Photos from the image-classification dataset "ScienceFair-FieldDataCNN" in the GitHub repository AviaraOdyssey/ScienceFair-FieldDataCNN. Its 2 classes are: healthy, nematodes.

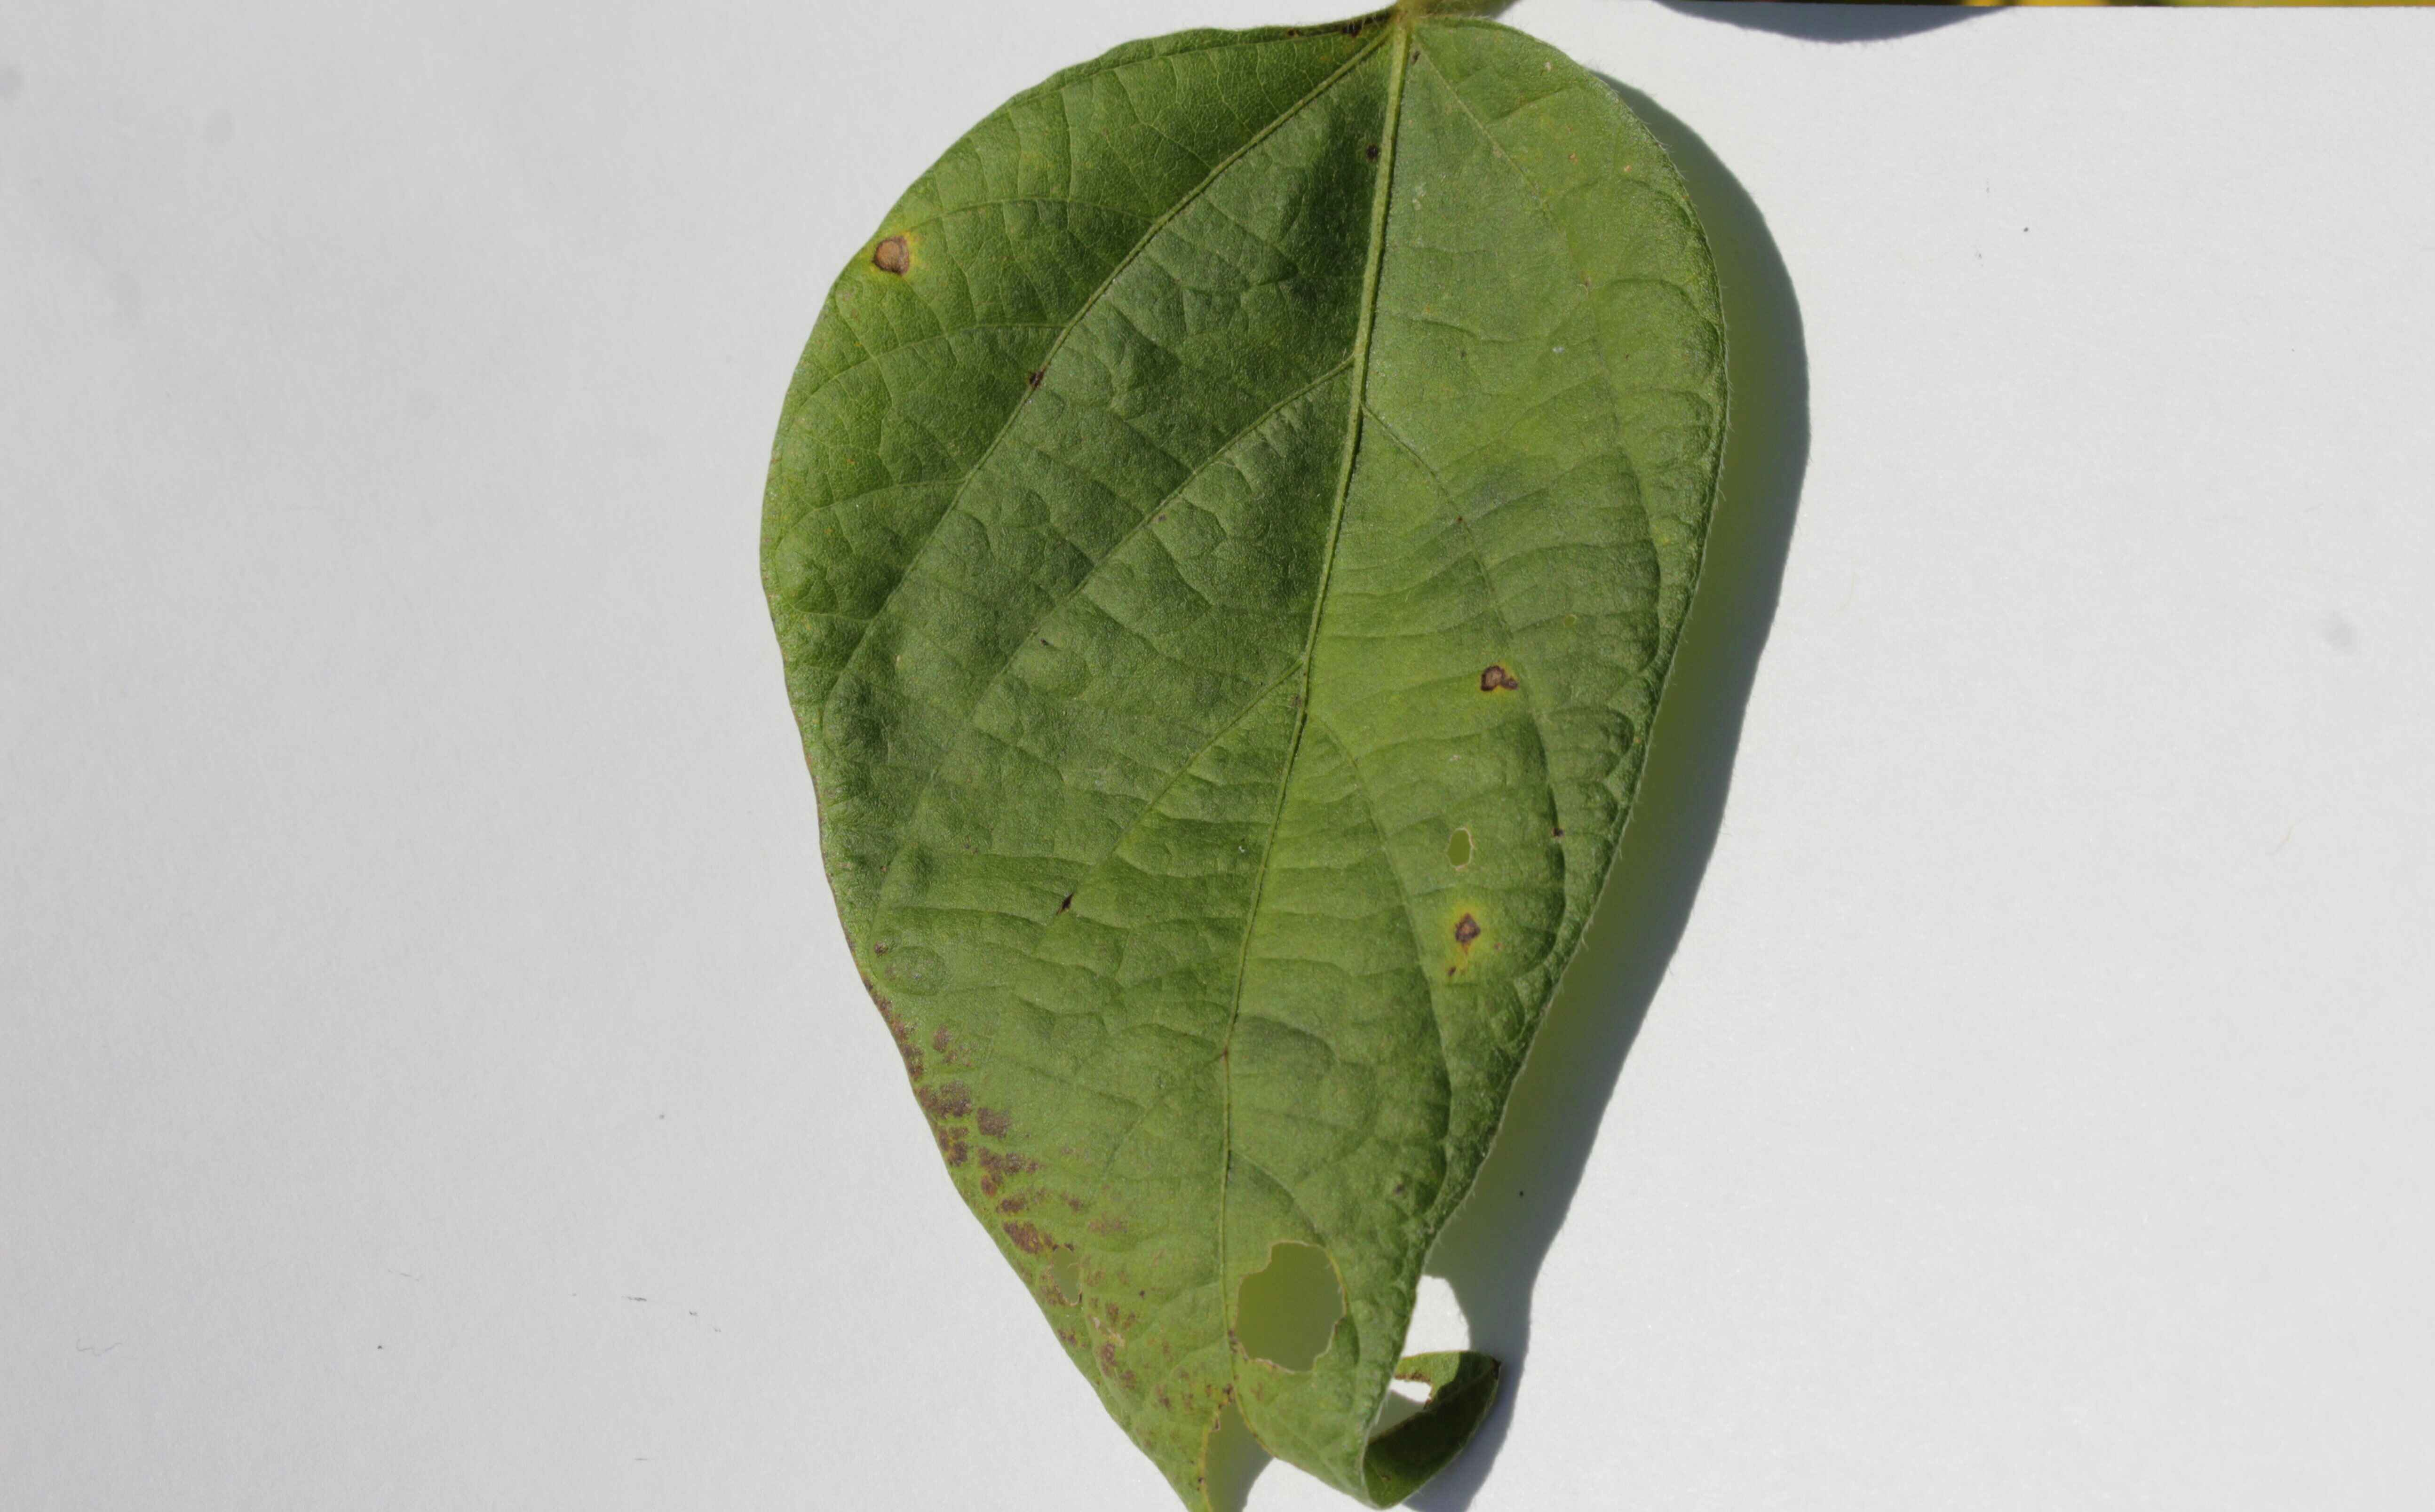
Label: healthy

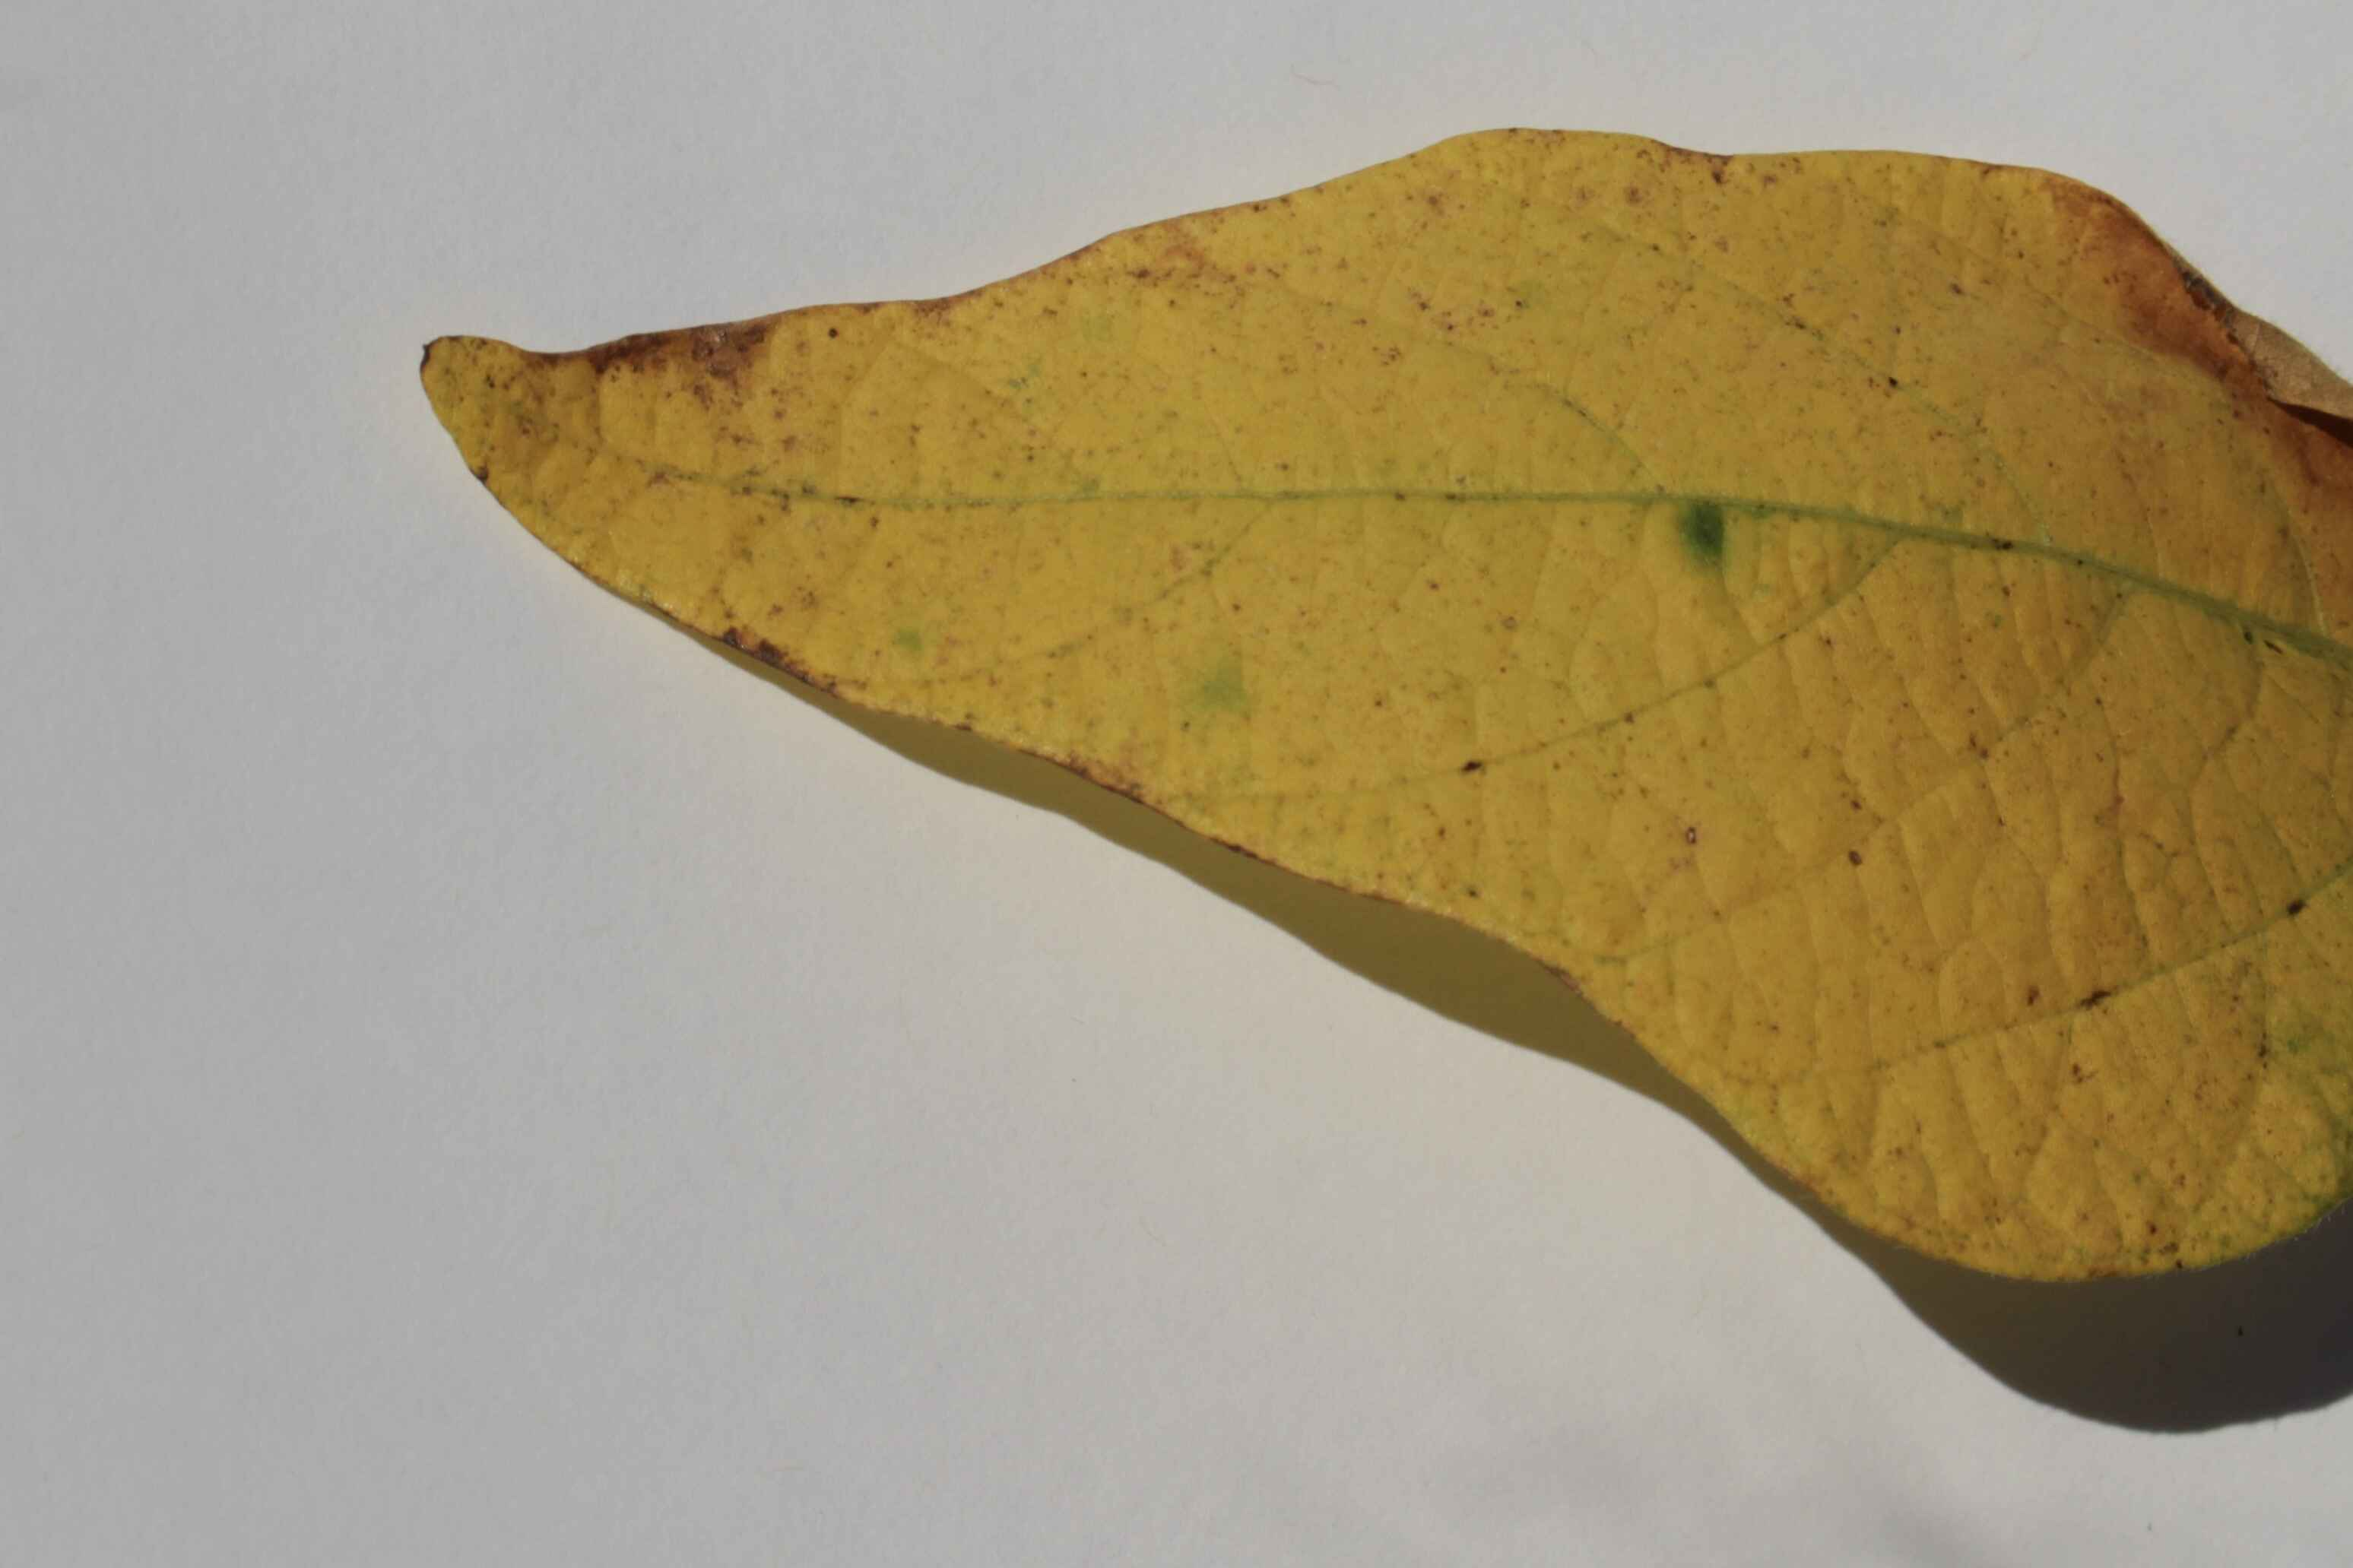
Label: nematodes

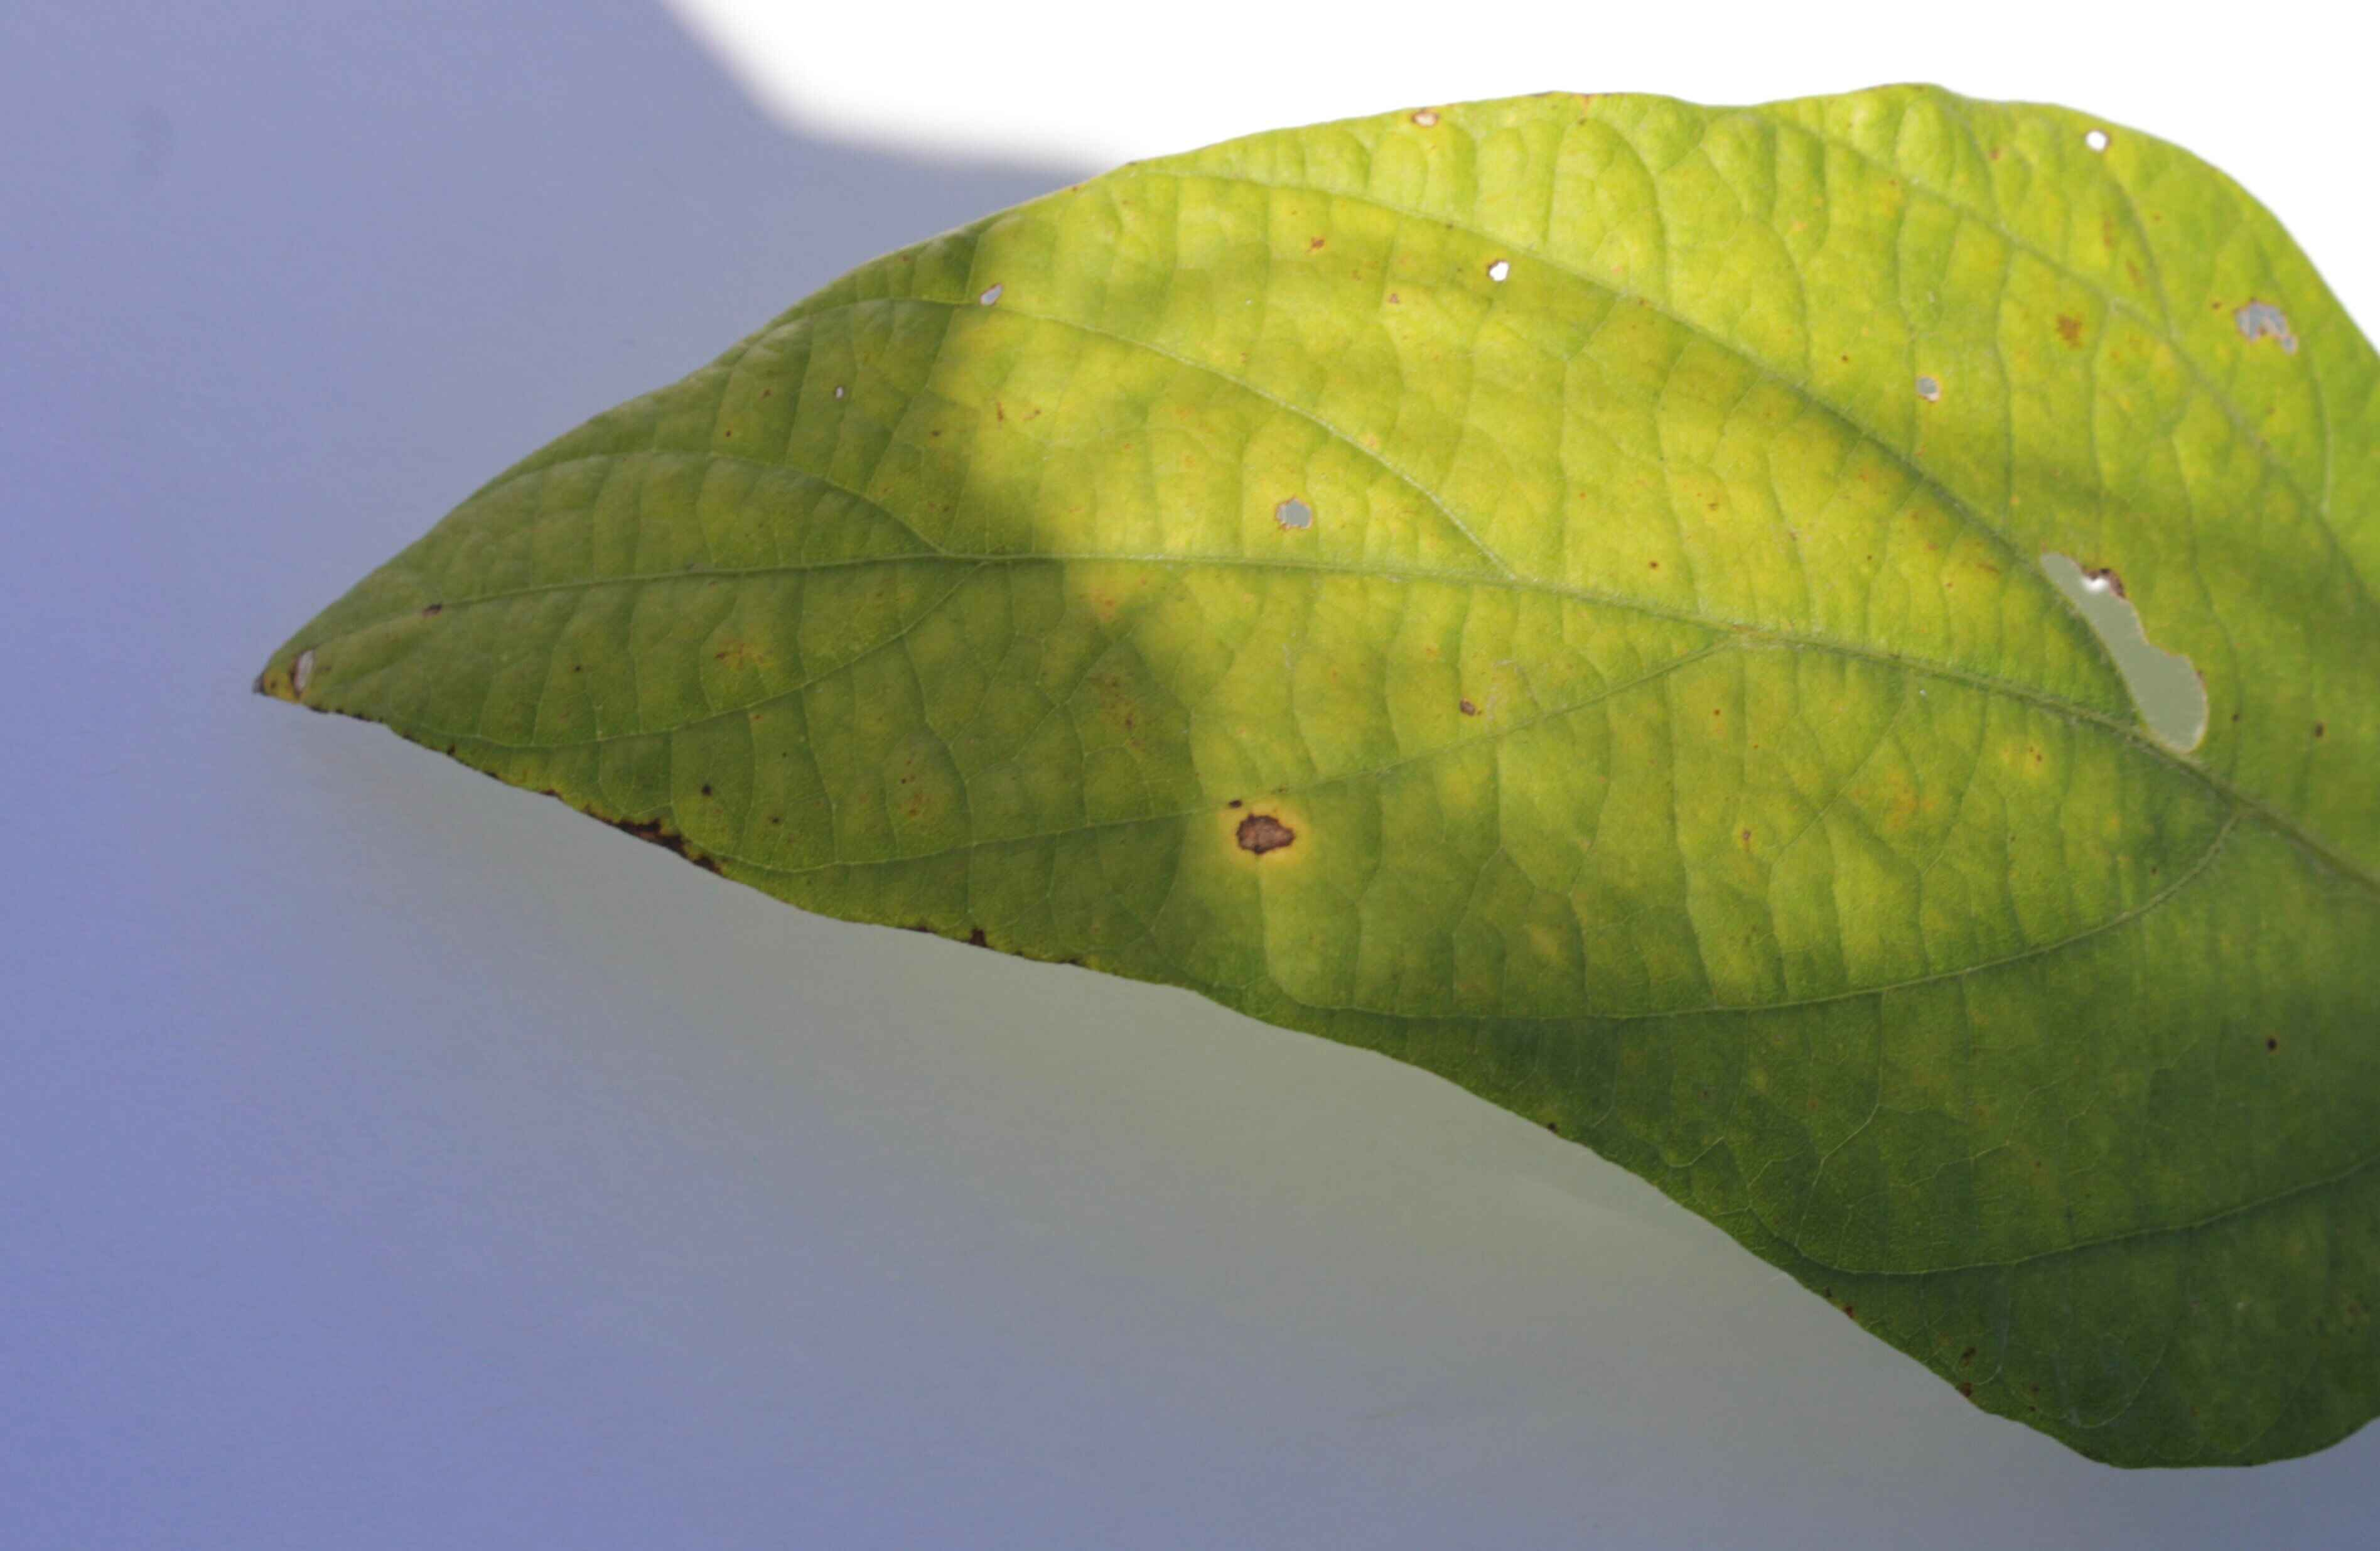
Label: healthy

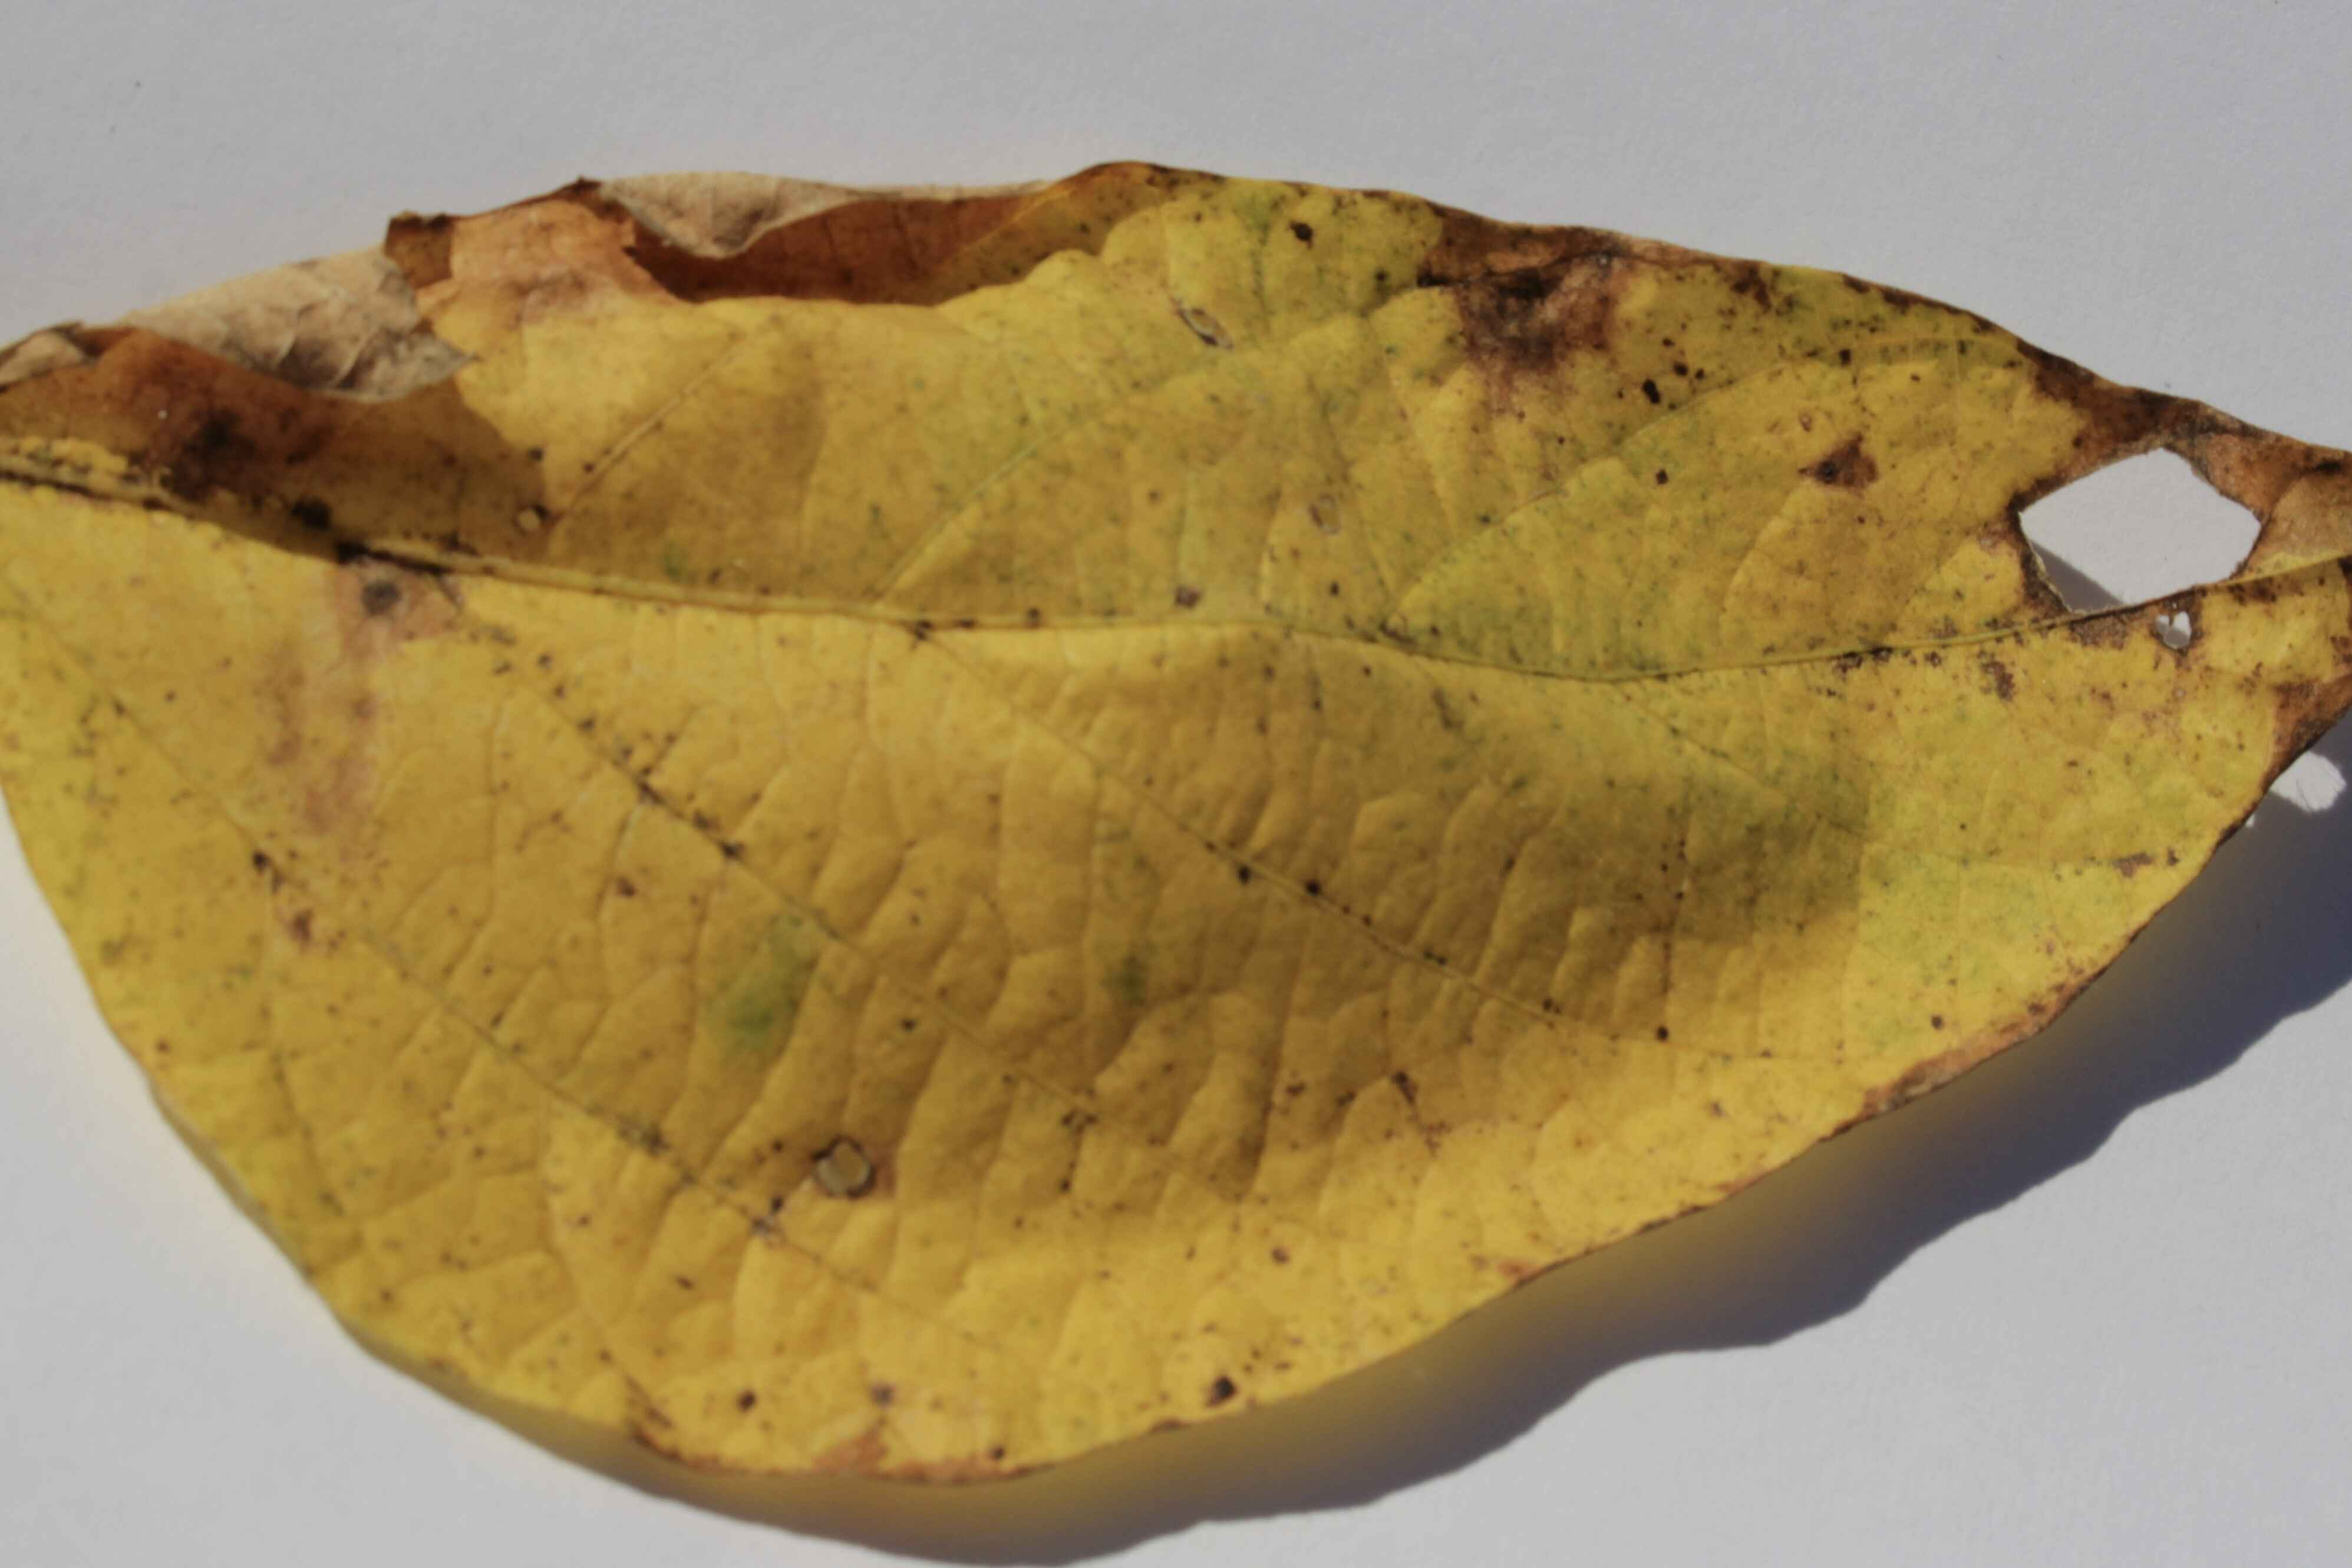
Label: nematodes

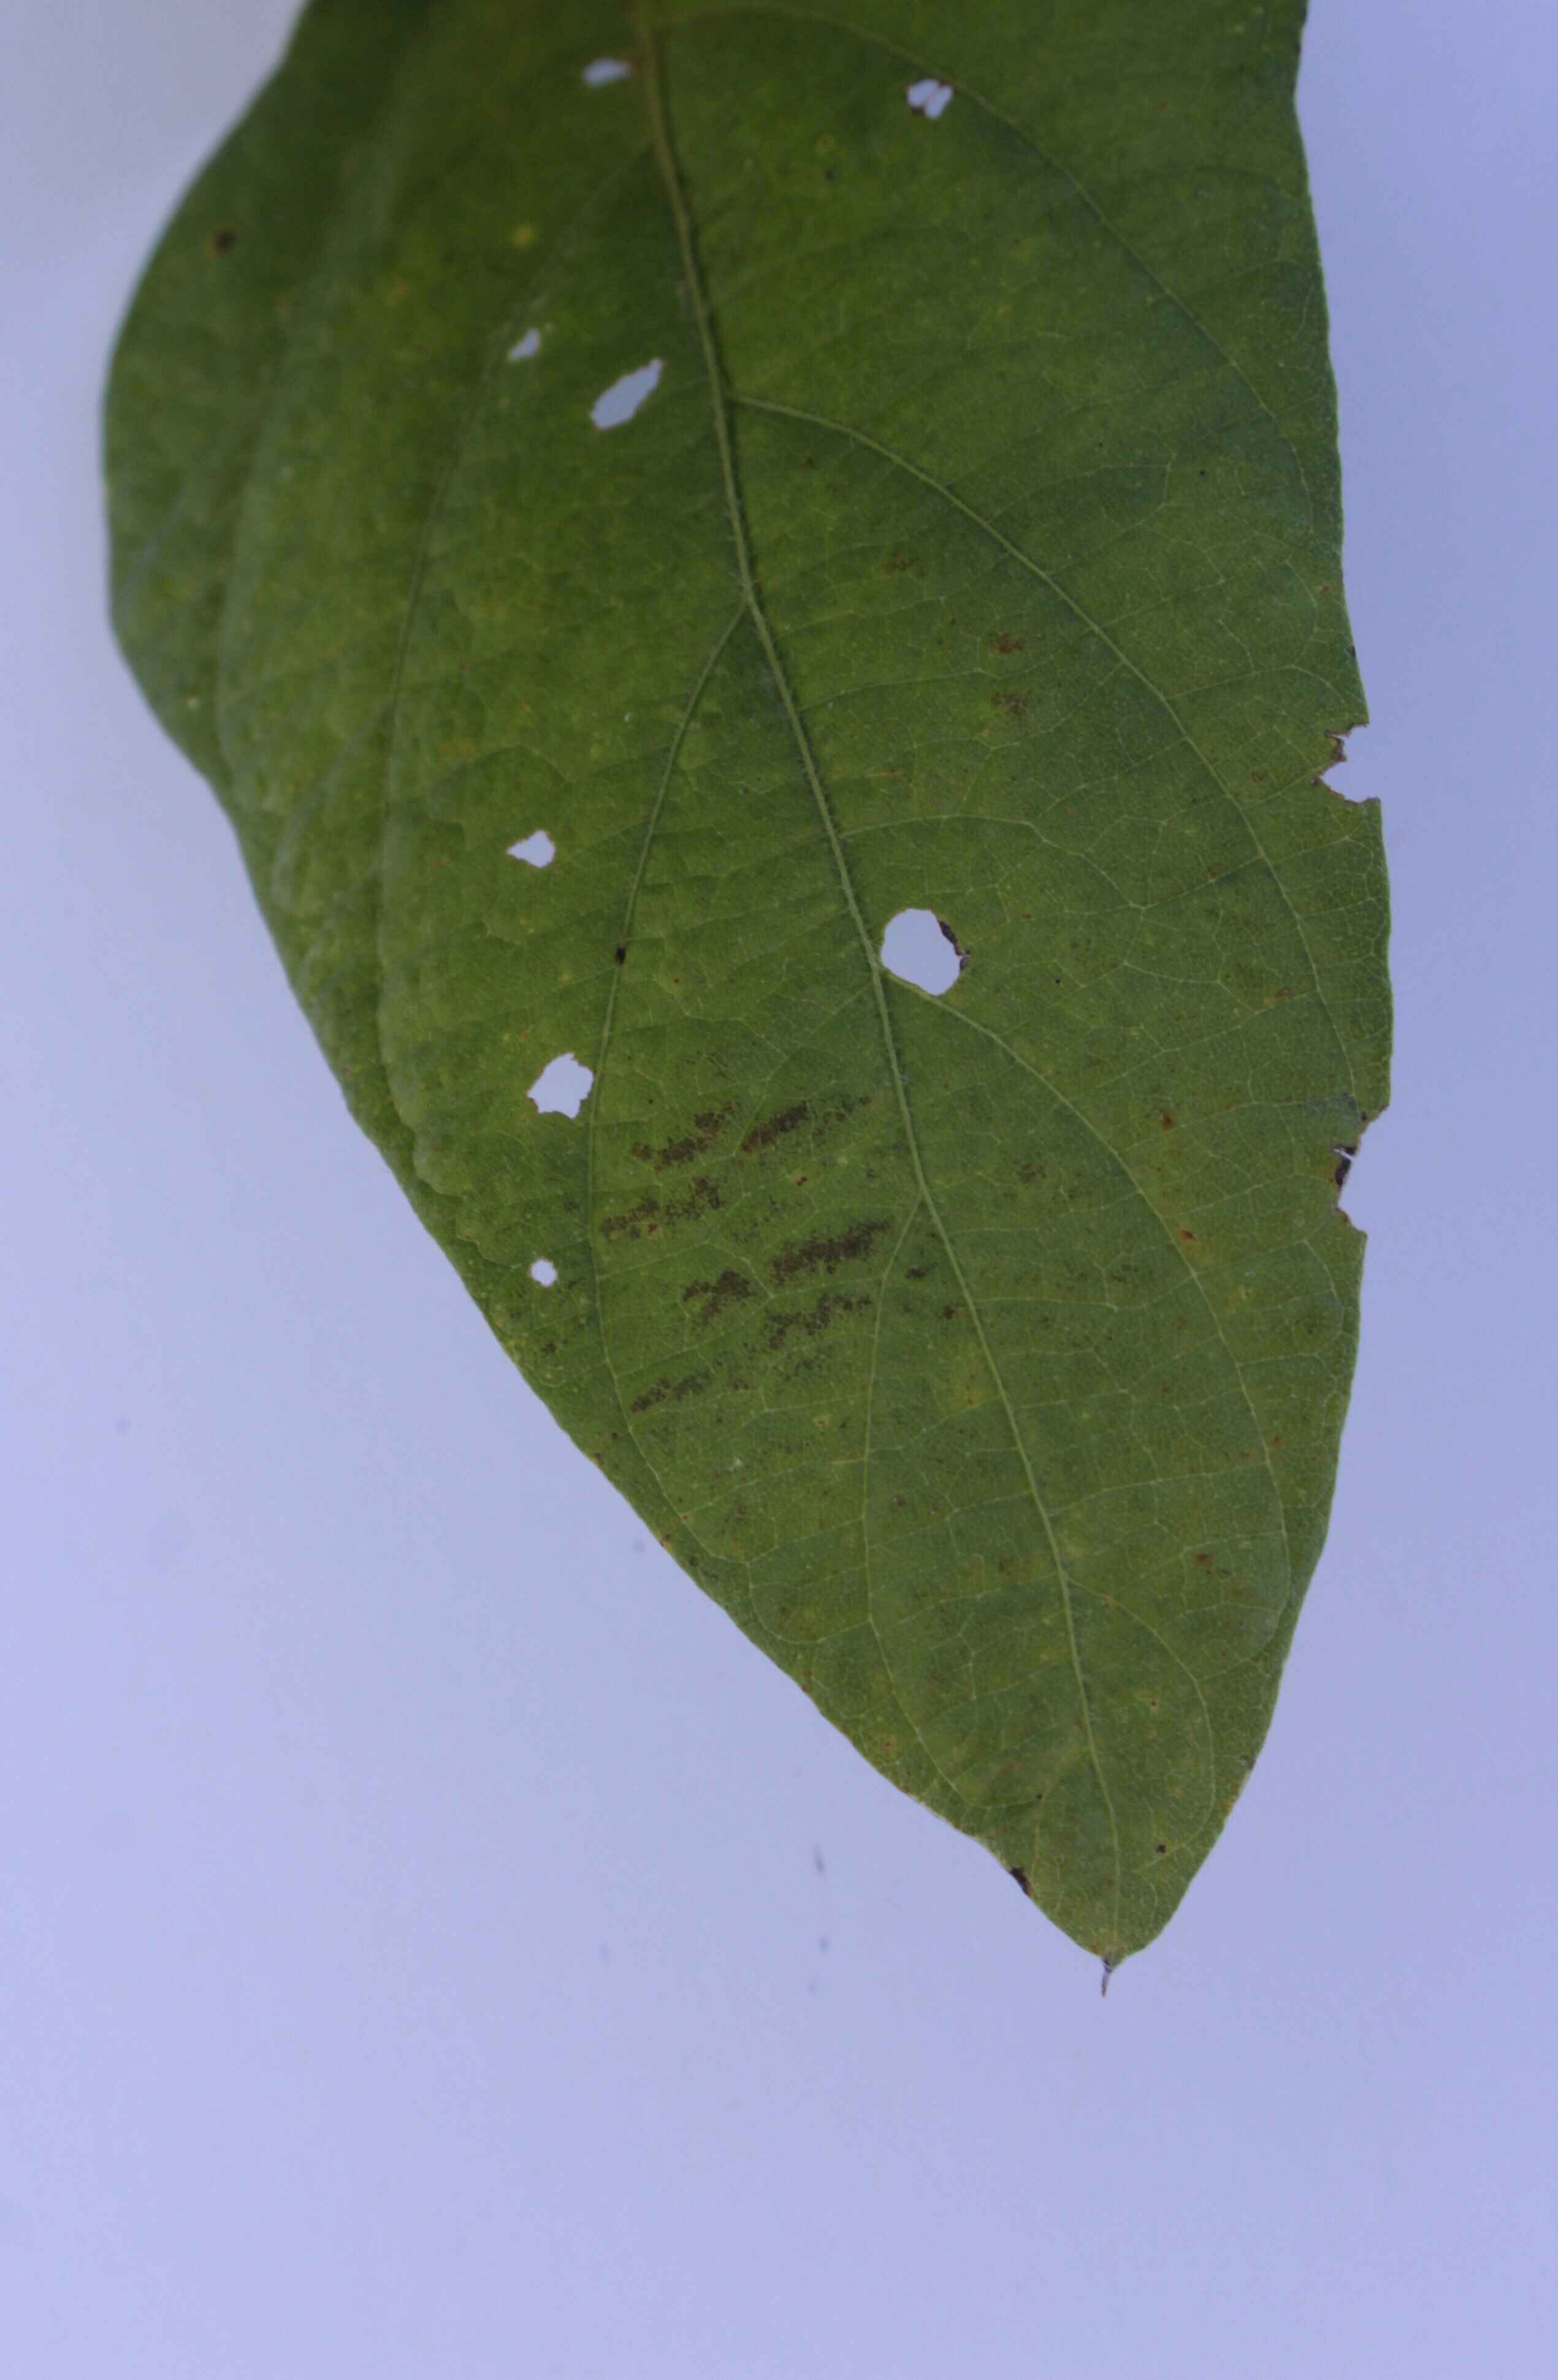
Label: healthy

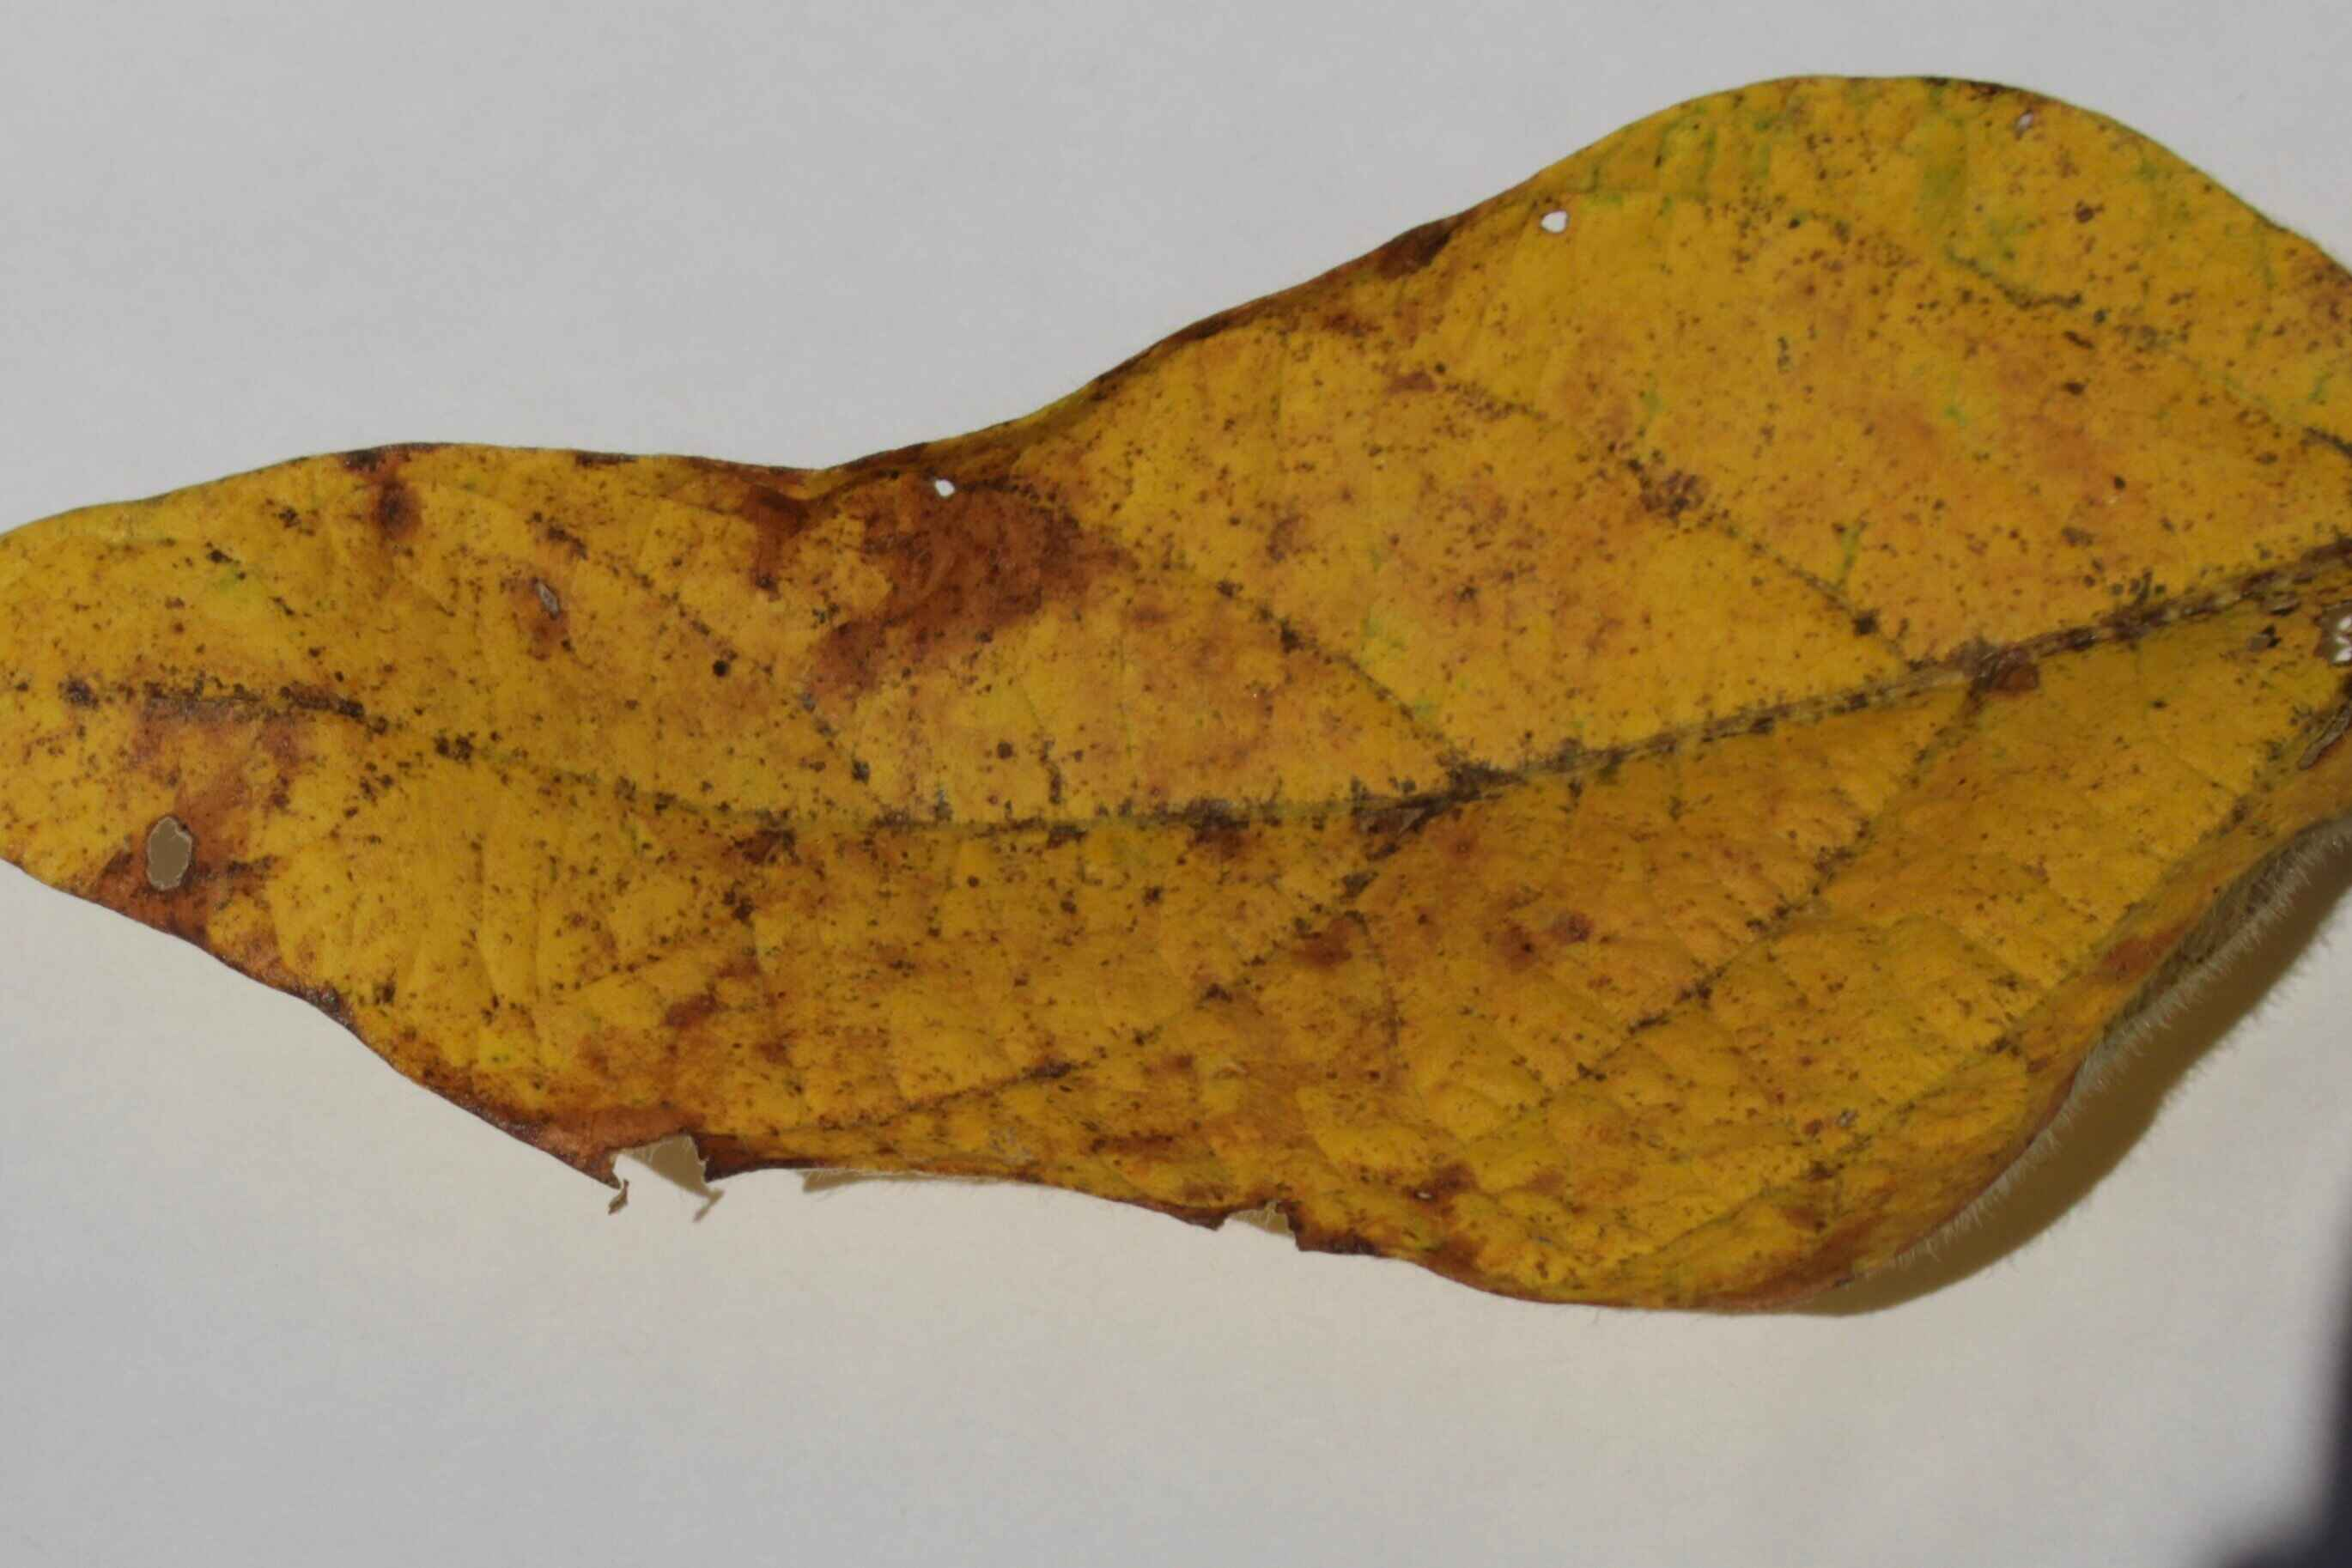
Label: nematodes
